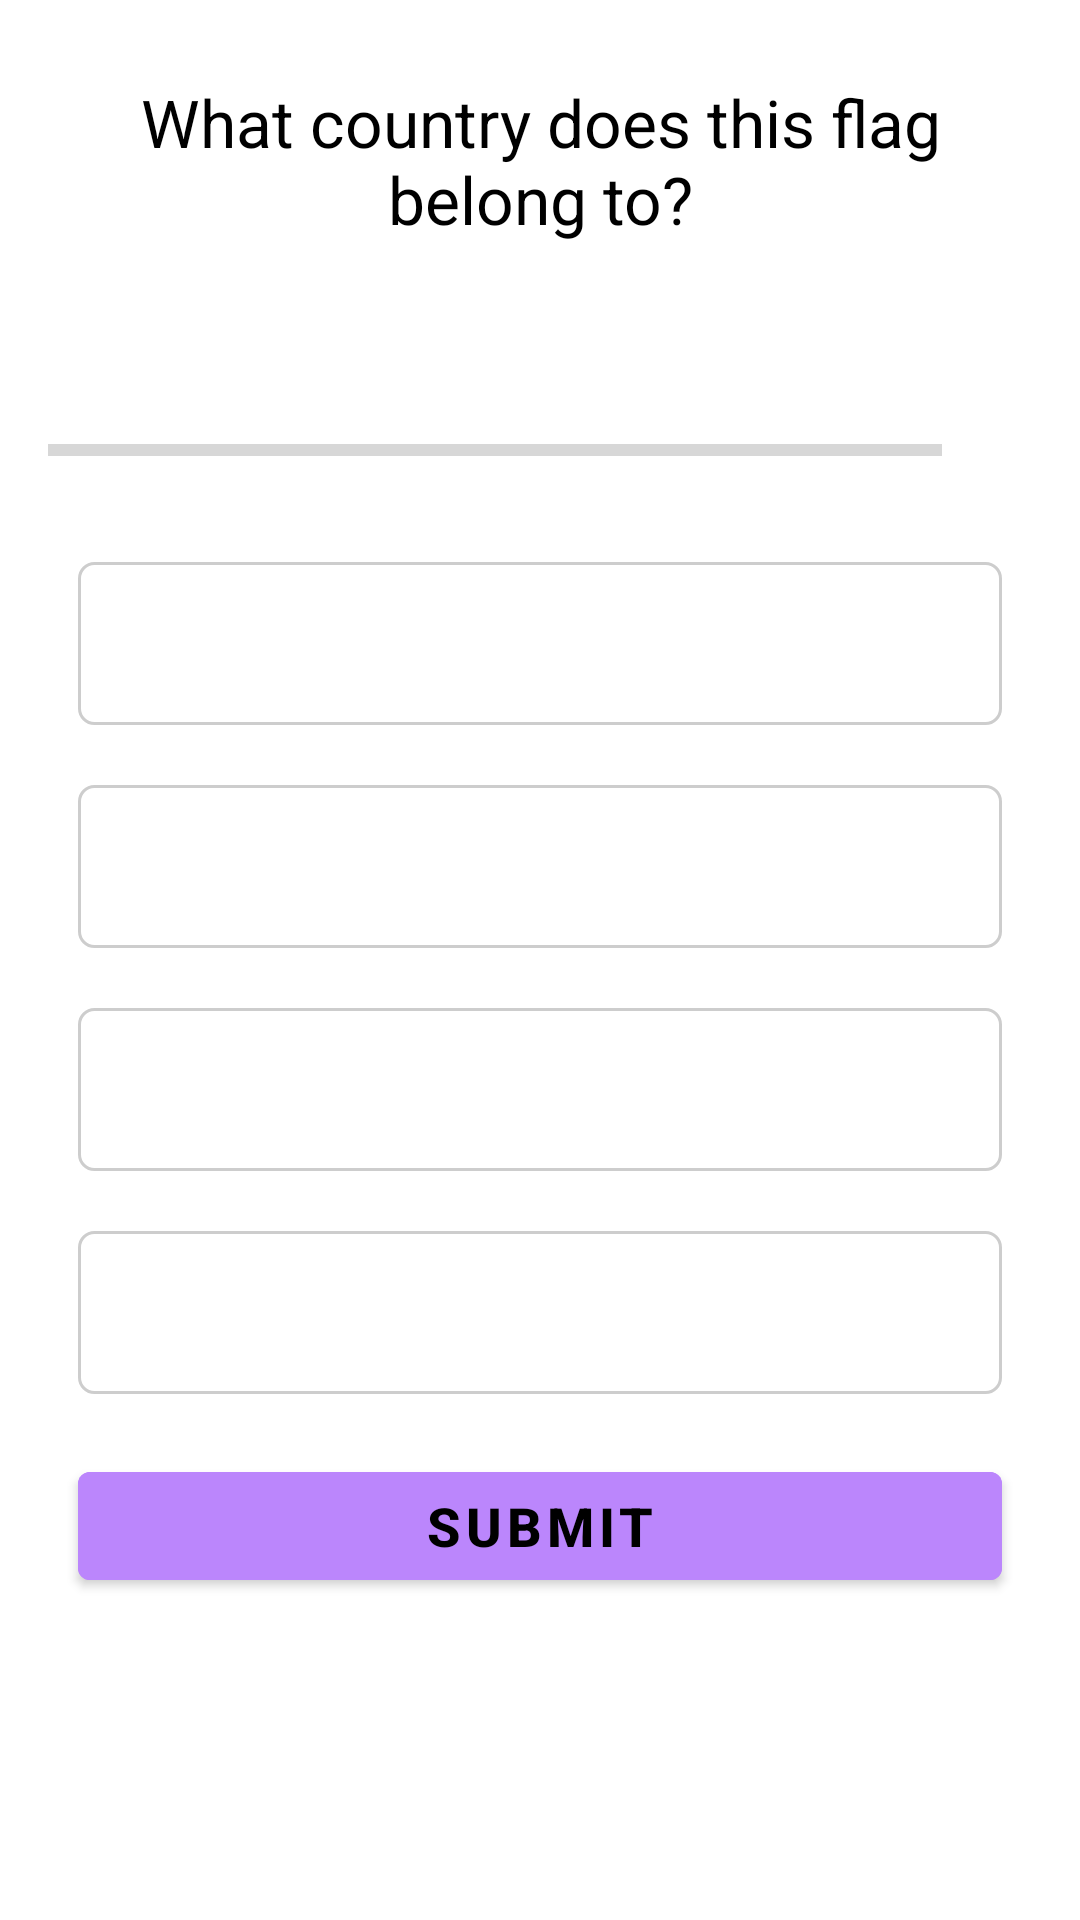

The Android layout XML behind this screen, and the referenced resources:
<!-- AndroidManifest.xml: application theme Theme.MyQuizGame -->
<!-- res/layout/activity_quiz_question.xml -->
<?xml version="1.0" encoding="utf-8"?>
<ScrollView xmlns:android="http://schemas.android.com/apk/res/android"
    xmlns:app="http://schemas.android.com/apk/res-auto"
    xmlns:tools="http://schemas.android.com/tools"
    android:layout_width="match_parent"
    android:layout_height="match_parent"
    tools:context=".QuizQuestionActivity">

    <LinearLayout
        android:layout_width="match_parent"
        android:layout_height="wrap_content"
        android:orientation="vertical"
        android:gravity="center"
        android:padding="16dp">

        <TextView
            android:id="@+id/tv_question"
            android:layout_width="match_parent"
            android:layout_height="wrap_content"
            android:layout_margin="10dp"
            android:gravity="center"
            android:textColor="@color/black"
            android:textSize="22sp"
            android:text="@string/question" />

        <ImageView
            android:id="@+id/iv_flag"
            android:layout_width="wrap_content"
            android:layout_height="wrap_content"
            android:layout_marginTop="16dp"
            android:src="@drawable/ic_poland" />

        <LinearLayout
            android:id="@+id/ll_progress_details"
            android:layout_width="match_parent"
            android:layout_height="wrap_content"
            android:layout_marginTop="16dp"
            android:gravity="center_vertical"
            android:orientation="horizontal">

            <ProgressBar
                android:id="@+id/progressBar"
                style="?android:attr/progressBarStyleHorizontal"
                android:layout_width="0dp"
                android:layout_height="wrap_content"
                android:layout_weight="1"
                android:max="10"
                android:minHeight="50dp"
                android:progress="0"
                android:indeterminate="false" />

            <TextView
                android:id="@+id/tv_progress"
                android:layout_width="wrap_content"
                android:layout_height="wrap_content"
                android:gravity="center"
                android:padding="15dp"
                android:textColorHint="@color/black"
                android:textSize="18sp"
                tools:text="0 / 10" />

        </LinearLayout>

        <TextView
            android:id="@+id/tv_option_one"
            android:layout_width="match_parent"
            android:layout_height="wrap_content"
            android:layout_margin="10dp"
            android:background="@drawable/default_option_border_bg"
            android:gravity="center"
            android:padding="15dp"
            android:textColor="@color/grey"
            android:textSize="18sp"
            tools:text="1" />

        <TextView
            android:id="@+id/tv_option_two"
            android:layout_width="match_parent"
            android:layout_height="wrap_content"
            android:layout_margin="10dp"
            android:background="@drawable/default_option_border_bg"
            android:gravity="center"
            android:padding="15dp"
            android:textColor="@color/grey"
            android:textSize="18sp"
            tools:text="2" />

        <TextView
            android:id="@+id/tv_option_three"
            android:layout_width="match_parent"
            android:layout_height="wrap_content"
            android:layout_margin="10dp"
            android:background="@drawable/default_option_border_bg"
            android:gravity="center"
            android:padding="15dp"
            android:textColor="@color/grey"
            android:textSize="18sp"
            tools:text="3" />

        <TextView
            android:id="@+id/tv_option_four"
            android:layout_width="match_parent"
            android:layout_height="wrap_content"
            android:layout_margin="10dp"
            android:background="@drawable/default_option_border_bg"
            android:gravity="center"
            android:padding="15dp"
            android:textColor="@color/grey"
            android:textSize="18sp"
            tools:text="4" />

        <Button
            android:id="@+id/btn_submit"
            android:layout_width="match_parent"
            android:layout_height="wrap_content"
            android:layout_margin="10dp"
            android:backgroundTint="@color/purple_200"
            android:text="@string/submit"
            android:textColor="@color/black"
            android:textSize="18sp"
            android:textStyle="bold"/>

    </LinearLayout>
</ScrollView>
<!-- resources referenced by this layout -->
<resources>
  <color name="black">#000000</color>
  <color name="grey">#FF7C7C7C</color>
  <color name="purple_200">#FFBB86FC</color>
  <!-- drawable default_option_border_bg (drawable) -->
  <?xml version="1.0" encoding="utf-8"?>
  <shape xmlns:android="http://schemas.android.com/apk/res/android"
      android:shape="rectangle">
      <stroke
          android:width="1dp"
          android:color="@color/light_gray" />
      <solid
          android:color="@color/white" />
      <corners
          android:radius="5dp" />
  </shape>
  <string name="question">What country does this flag belong to?</string>
  <string name="submit">SUBMIT</string>
  <style name="Theme.MyQuizGame" parent="Theme.MaterialComponents.DayNight.DarkActionBar">
          
          <item name="colorPrimary">@color/purple_500</item>
          <item name="colorPrimaryVariant">@color/purple_700</item>
          <item name="colorOnPrimary">@color/white</item>
          
          <item name="colorSecondary">@color/teal_200</item>
          <item name="colorSecondaryVariant">@color/teal_700</item>
          <item name="colorOnSecondary">@color/black</item>
          
          <item name="android:statusBarColor" tools:targetApi="l">?attr/colorPrimaryVariant</item>
          
      </style>
  <color name="light_gray">#CDCDCD</color>
  <color name="white">#FFFFFFFF</color>
  <color name="purple_500">#FF6200EE</color>
  <color name="purple_700">#FF3700B3</color>
  <color name="teal_200">#FF03DAC5</color>
  <color name="teal_700">#FF018786</color>
</resources>
